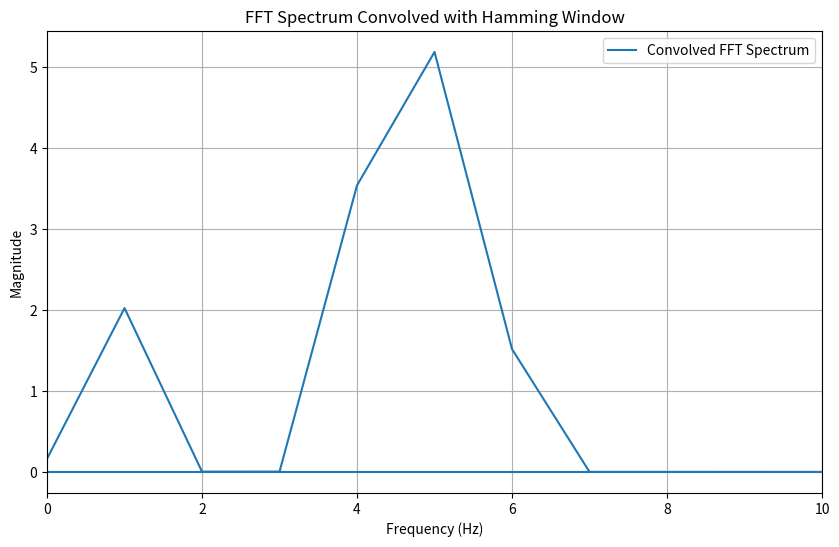

The matplotlib source for this figure:
import numpy as np
import matplotlib.pyplot as plt

# Generate a sample signal
t = np.linspace(0, 1, 1000, endpoint=False)
signal = np.sin(2 * np.pi * 5 * t)  # Example signal (5 Hz sine wave)

# Apply Hamming window to the signal
hamming_window = np.hamming(len(signal))
signal_windowed = signal * hamming_window

# Compute FFT of the windowed signal
fft_signal = np.fft.fft(signal_windowed)

# Compute FFT of the Hamming window
fft_hamming = np.fft.fft(hamming_window)

# Convolve FFT of the signal with FFT of the Hamming window
convolved_fft = fft_signal * fft_hamming

# Plotting
plt.figure(figsize=(10, 6))
plt.xlim(0,10)

# Plot FFT spectrum convolved with Hamming window
freq = np.fft.fftfreq(len(t), d=t[1]-t[0])  # Frequency axis
plt.plot(freq, np.abs(convolved_fft), label='Convolved FFT Spectrum')
plt.xlabel('Frequency (Hz)')
plt.ylabel('Magnitude')
plt.title('FFT Spectrum Convolved with Hamming Window')
plt.grid(True)
plt.legend()
plt.show()
